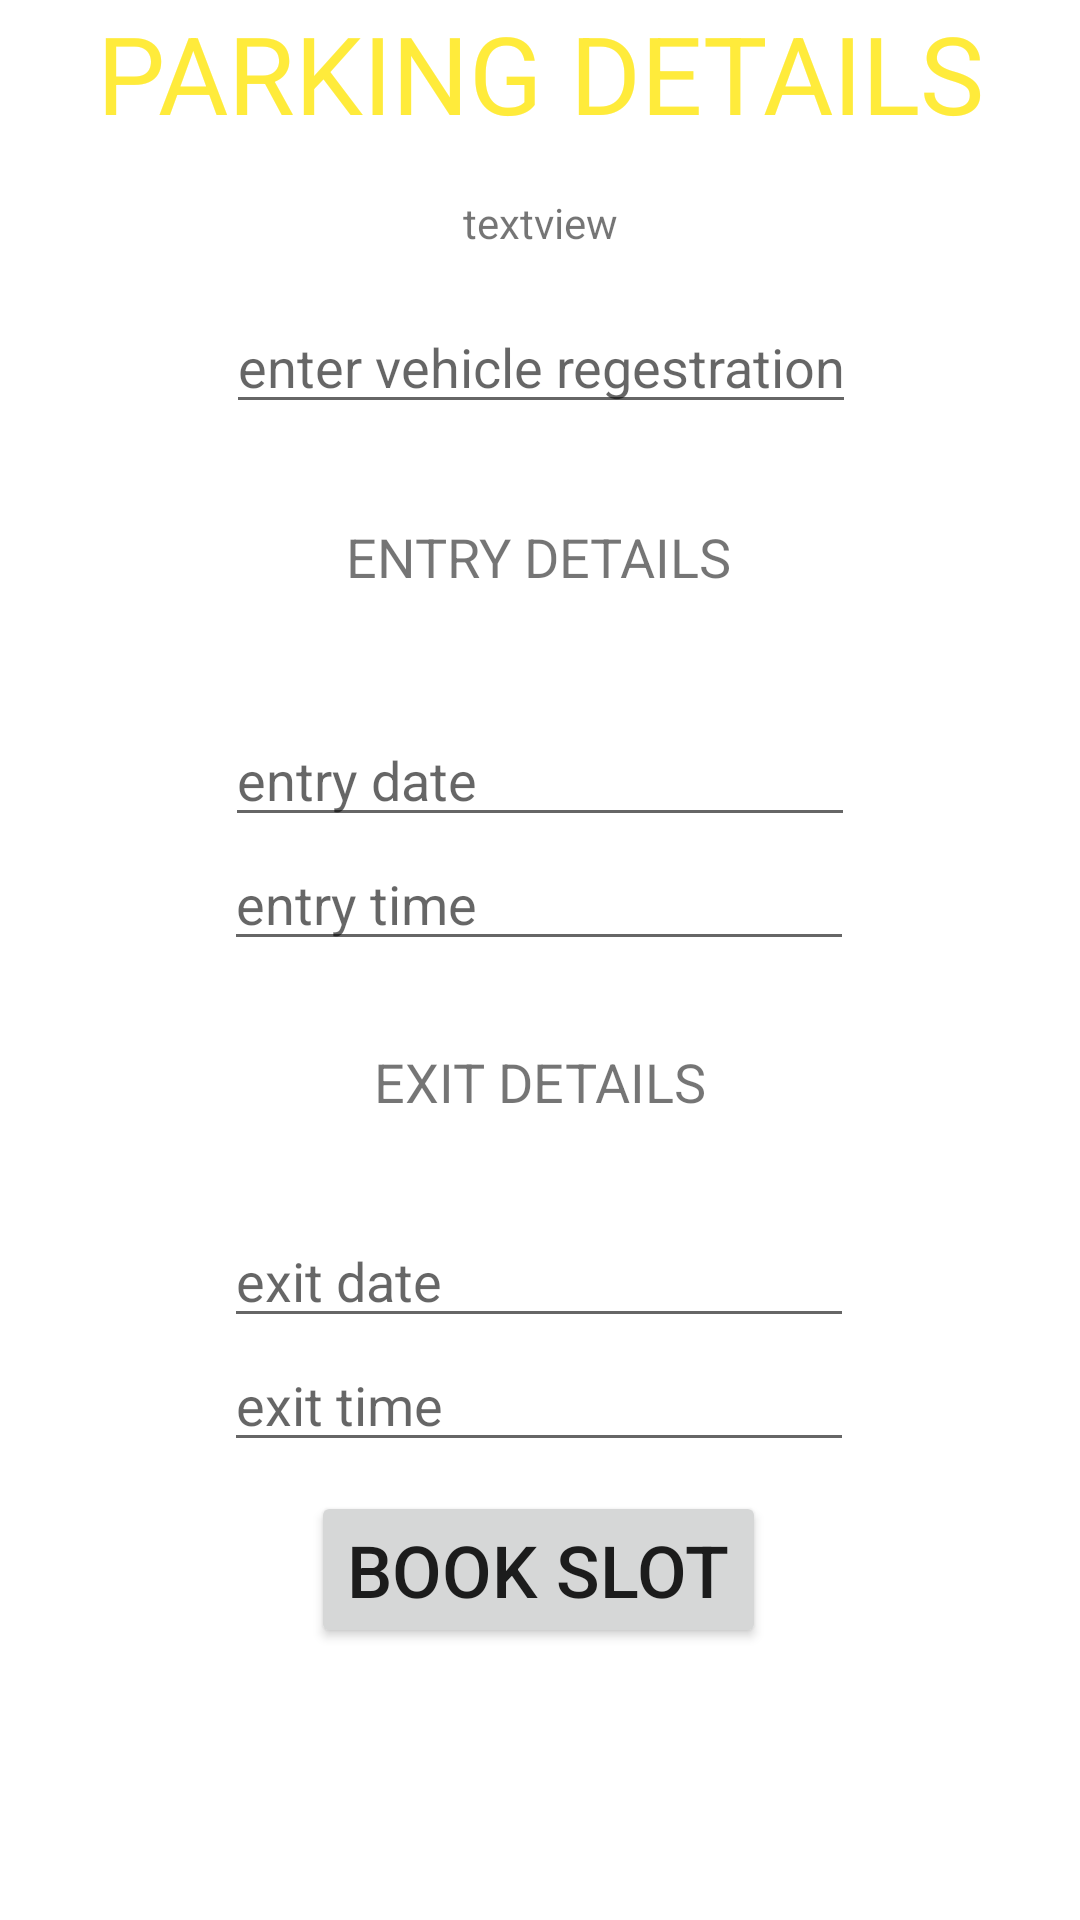

Write the Android layout XML for this screen, with the resource values it uses.
<!-- AndroidManifest.xml: application theme Theme.ApplicationWithIntent -->
<!-- res/layout/activity_main2.xml -->
<?xml version="1.0" encoding="utf-8"?>
<androidx.constraintlayout.widget.ConstraintLayout xmlns:android="http://schemas.android.com/apk/res/android"
    xmlns:app="http://schemas.android.com/apk/res-auto"
    xmlns:tools="http://schemas.android.com/tools"
    android:layout_width="match_parent"
    android:layout_height="match_parent"
    tools:context=".MainActivity2">

    <Button
        android:id="@+id/bookslot"
        android:layout_width="wrap_content"
        android:layout_height="wrap_content"
        android:text="BOOK SLOT"
        android:textSize="24sp"
        app:layout_constraintBottom_toBottomOf="parent"
        app:layout_constraintEnd_toEndOf="parent"
        app:layout_constraintHorizontal_bias="0.497"
        app:layout_constraintStart_toStartOf="parent"
        app:layout_constraintTop_toTopOf="parent"
        app:layout_constraintVertical_bias="0.846" />

    <EditText
        android:id="@+id/registrationnumber"
        android:layout_width="wrap_content"
        android:layout_height="wrap_content"
        android:layout_marginTop="100dp"
        android:layout_marginBottom="32dp"
        android:ems="10"
        android:hint="enter vehicle regestration number"
        android:inputType="textPersonName"
        android:visibility="visible"
        app:layout_constraintBottom_toTopOf="@+id/textView5"
        app:layout_constraintEnd_toEndOf="parent"
        app:layout_constraintHorizontal_bias="0.502"
        app:layout_constraintStart_toStartOf="parent"
        app:layout_constraintTop_toTopOf="parent"
        app:layout_constraintVertical_bias="0.758" />

    <TextView
        android:id="@+id/textView5"
        android:layout_width="wrap_content"
        android:layout_height="wrap_content"
        android:layout_marginBottom="40dp"
        android:text="ENTRY DETAILS"
        android:textSize="18sp"
        app:layout_constraintBottom_toTopOf="@+id/indate"
        app:layout_constraintEnd_toEndOf="parent"
        app:layout_constraintHorizontal_bias="0.498"
        app:layout_constraintStart_toStartOf="parent" />

    <EditText
        android:id="@+id/indate"
        android:layout_width="wrap_content"
        android:layout_height="wrap_content"
        android:ems="10"
        android:hint="entry date"
        android:inputType="date"
        app:layout_constraintBottom_toTopOf="@+id/intime"
        app:layout_constraintEnd_toEndOf="parent"
        app:layout_constraintStart_toStartOf="parent" />

    <EditText
        android:id="@+id/intime"
        android:layout_width="wrap_content"
        android:layout_height="wrap_content"
        android:layout_marginBottom="28dp"
        android:ems="10"
        android:hint="entry time"
        android:inputType="time"
        app:layout_constraintBottom_toTopOf="@+id/textView6"
        app:layout_constraintEnd_toEndOf="parent"
        app:layout_constraintHorizontal_bias="0.497"
        app:layout_constraintStart_toStartOf="parent" />

    <TextView
        android:id="@+id/textView6"
        android:layout_width="wrap_content"
        android:layout_height="wrap_content"
        android:layout_marginBottom="40dp"
        android:text="EXIT DETAILS"
        android:textSize="18sp"
        app:layout_constraintBottom_toTopOf="@+id/exdate"
        app:layout_constraintEnd_toEndOf="parent"
        app:layout_constraintStart_toStartOf="parent" />

    <EditText
        android:id="@+id/exdate"
        android:layout_width="wrap_content"
        android:layout_height="wrap_content"
        android:layout_marginTop="32dp"
        android:ems="10"
        android:hint="exit date"
        android:inputType="date"
        app:layout_constraintEnd_toEndOf="parent"
        app:layout_constraintHorizontal_bias="0.497"
        app:layout_constraintStart_toStartOf="parent"
        app:layout_constraintTop_toBottomOf="@+id/textView6" />

    <EditText
        android:id="@+id/extime"
        android:layout_width="wrap_content"
        android:layout_height="wrap_content"
        android:ems="10"
        android:hint="exit time"
        android:inputType="time"
        app:layout_constraintBottom_toTopOf="@+id/bookslot"
        app:layout_constraintEnd_toEndOf="parent"
        app:layout_constraintHorizontal_bias="0.497"
        app:layout_constraintStart_toStartOf="parent"
        app:layout_constraintTop_toBottomOf="@+id/exdate"
        app:layout_constraintVertical_bias="0.0" />

    <TextView
        android:id="@+id/textView7"
        android:layout_width="wrap_content"
        android:layout_height="wrap_content"
        android:text="PARKING DETAILS"
        android:textColor="#FFEB3B"
        android:textColorLink="@color/teal_200"
        android:textSize="36sp"
        app:layout_constraintEnd_toEndOf="parent"
        app:layout_constraintStart_toStartOf="parent"
        app:layout_constraintTop_toTopOf="parent" />

    <TextView
        android:id="@+id/tv"
        android:layout_width="wrap_content"
        android:layout_height="wrap_content"
        android:text="textview"
        app:layout_constraintBottom_toTopOf="@+id/registrationnumber"
        app:layout_constraintEnd_toEndOf="parent"
        app:layout_constraintStart_toStartOf="parent"
        app:layout_constraintTop_toBottomOf="@+id/textView7" />

</androidx.constraintlayout.widget.ConstraintLayout>
<!-- resources referenced by this layout -->
<resources>
  <style name="Theme.ApplicationWithIntent" parent="Theme.MaterialComponents.DayNight.DarkActionBar">
          
          <item name="colorPrimary">@color/purple_500</item>
          <item name="colorPrimaryVariant">@color/purple_700</item>
          <item name="colorOnPrimary">@color/white</item>
          
          <item name="colorSecondary">@color/teal_200</item>
          <item name="colorSecondaryVariant">@color/teal_700</item>
          <item name="colorOnSecondary">@color/black</item>
          
          <item name="android:statusBarColor" tools:targetApi="l">?attr/colorPrimaryVariant</item>
          
      </style>
  <!-- not gathered from this repository: default colours our renderer supplied (Android Studio template values) -->
  <color name="purple_500">#FF6200EE</color>
  <color name="purple_700">#FF3700B3</color>
  <color name="teal_200">#FF03DAC5</color>
  <color name="teal_700">#FF018786</color>
  <color name="black">#FF000000</color>
  <color name="white">#FFFFFFFF</color>
</resources>
